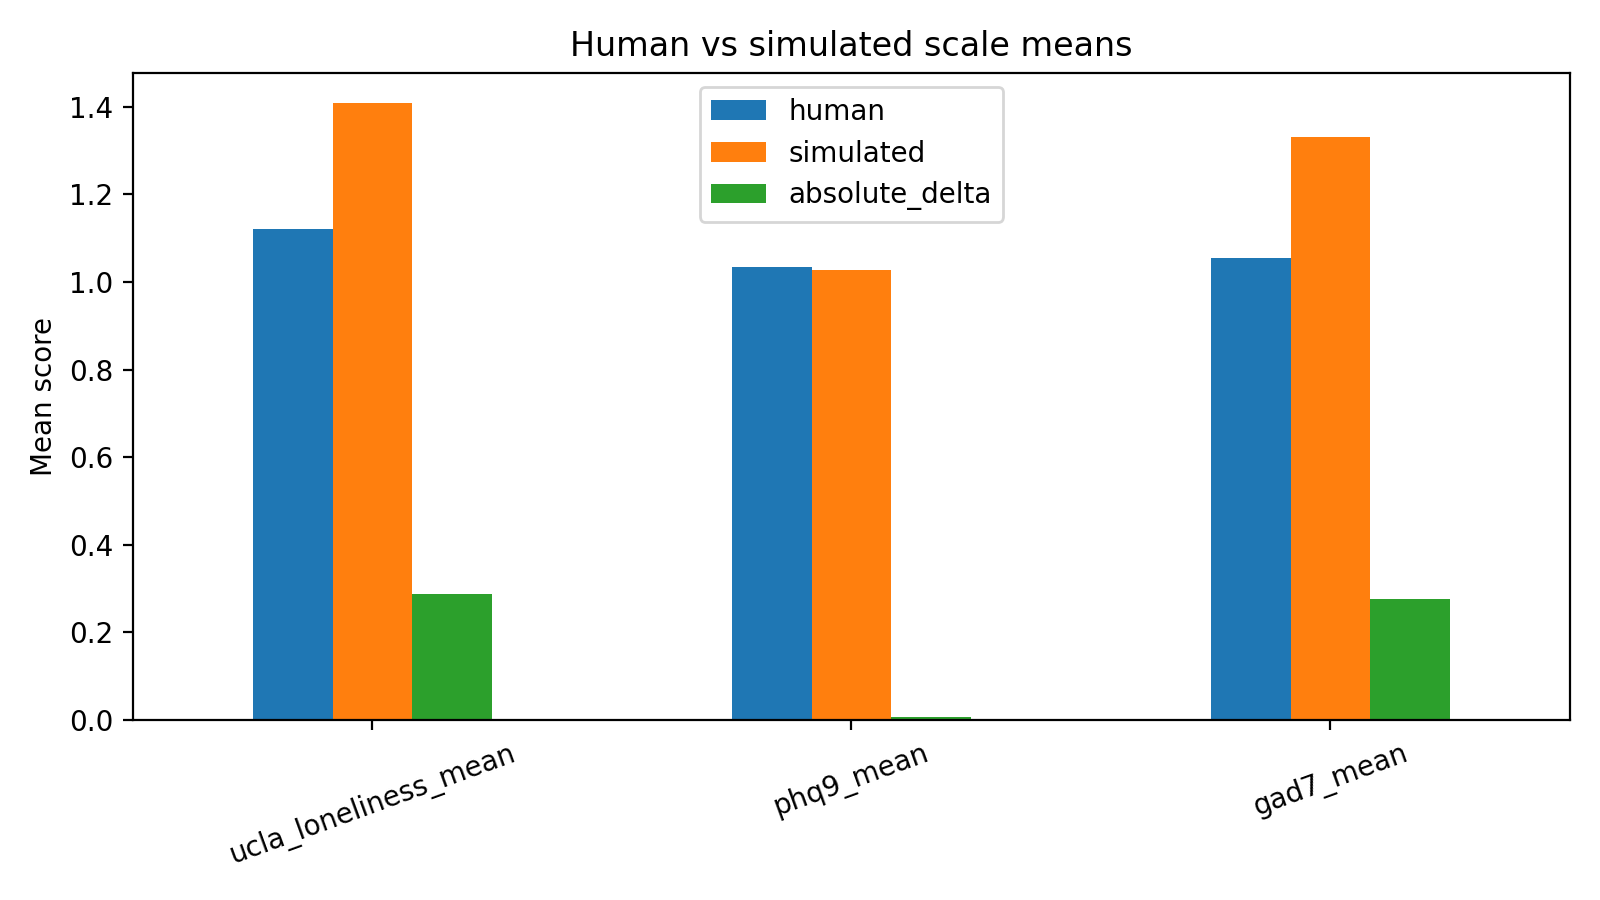

The table this chart was drawn from, first rows:
scale, human, simulated, absolute_delta
ucla_loneliness_mean, 1.12, 1.408, 0.2875
phq9_mean, 1.033, 1.026, 0.006944
gad7_mean, 1.055, 1.332, 0.2768
